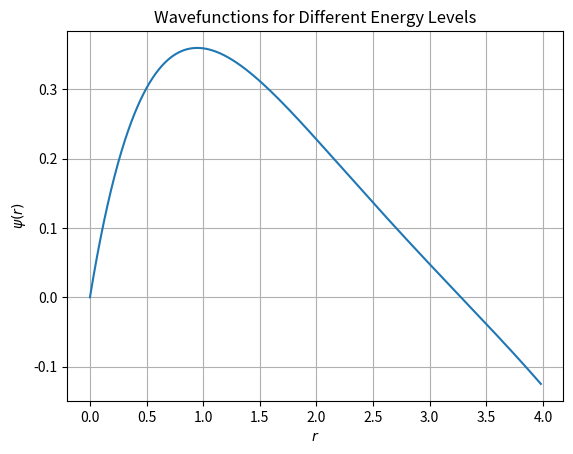

The script that saved this image:
import numpy as np
import matplotlib.pyplot as plt
from scipy.integrate import solve_ivp
from scipy.optimize import fsolve

class ShootingSolver:
    def __init__(self, l, boundary_conditions, r_range):
        self.l = l
        self.boundary_conditions = boundary_conditions
        self.r_values = np.logspace(*r_range, 100000)
        self.energies = []

    def first_order(self, r, y, En):
        """
        Converts the Schroedinger equation to two first-order differential equations.
        """
        u, up = y
        l = self.l
        return np.array([up, (l * (l + 1) / r**2 - 2 / r - En) * u], dtype="object")

    def solve(self,E0):
        ur = solve_ivp(self.first_order, (self.r_values[0], self.r_values[-1]),
        self.boundary_conditions, method='DOP853', t_eval=self.r_values, args=(E0,))
        ur = ur.y[0, :]
        return ur 

    def residual(self, E0):
        """
        Residual function for least squares optimization.
        """
        res = self.boundary_conditions[0] - self.solve(E0)[-1]
        return res

    def scan_for_roots(self, E_range, tol=1e-7):
        """
        Scans for roots of the function using the original method.
        """
        # found_roots = []
        for E_guess in E_range:
            root = fsolve(self.residual, E_guess)
            if not any(np.abs(root - r) < tol for r in self.energies):
                self.energies.append(root[0])
        return self.energies

    def plot_wavefunction(self,energies):
        """
        Plots the wavefunction for the last calculated energy level.
        """
        wavefunctions = [self.solve(E) for E in energies]
        plt.plot(self.r_values, np.array(wavefunctions).T)
        plt.xlabel(r'$r$')
        plt.ylabel(r'$\psi(r)$')
        plt.title('Wavefunctions for Different Energy Levels')
        plt.grid(True)
        plt.show()

# Usage of QuantumSolver Class
solver = ShootingSolver(l=0, boundary_conditions=[0, 1.0], r_range=(-6, .6))

# Define your energy range
E_range = np.linspace(-1, -.01, 20)  # Adjust as needed
found_energies = solver.scan_for_roots(E_range)

solver.plot_wavefunction([-.9])

def true_energy (n,l=0):
    E0=13.6
    E=-1/ ((n+l) ** 2)
    return E
n_values = range(1, 5)  # Adjust the range as needed
true_energies = [true_energy(n) for n in n_values]
print(f"{'Found Energy':>15} {'Closest True Energy':>22} {'n Value':>8} {'Difference':>11}")

for found_energy in found_energies:
    closest_true_energy = min(true_energies, key=lambda x: abs(x - found_energy))
    closest_n = n_values[true_energies.index(closest_true_energy)]
    difference = abs(found_energy - closest_true_energy)

    # Formatting the output
    found_energy_str = f"{found_energy:.3f}"
    closest_true_energy_str = f"{closest_true_energy:.3f}"
    difference_str = f"{difference:.3f}"

    if difference > 0.01:
        # Print in red
        print(f"\033[91m{found_energy_str:>15} {closest_true_energy_str:>22} {closest_n:>8} {difference_str:>11}\033[0m")
    else:
        # Normal print
        print(f"{found_energy_str:>15} {closest_true_energy_str:>22} {closest_n:>8} {difference_str:>11}")
